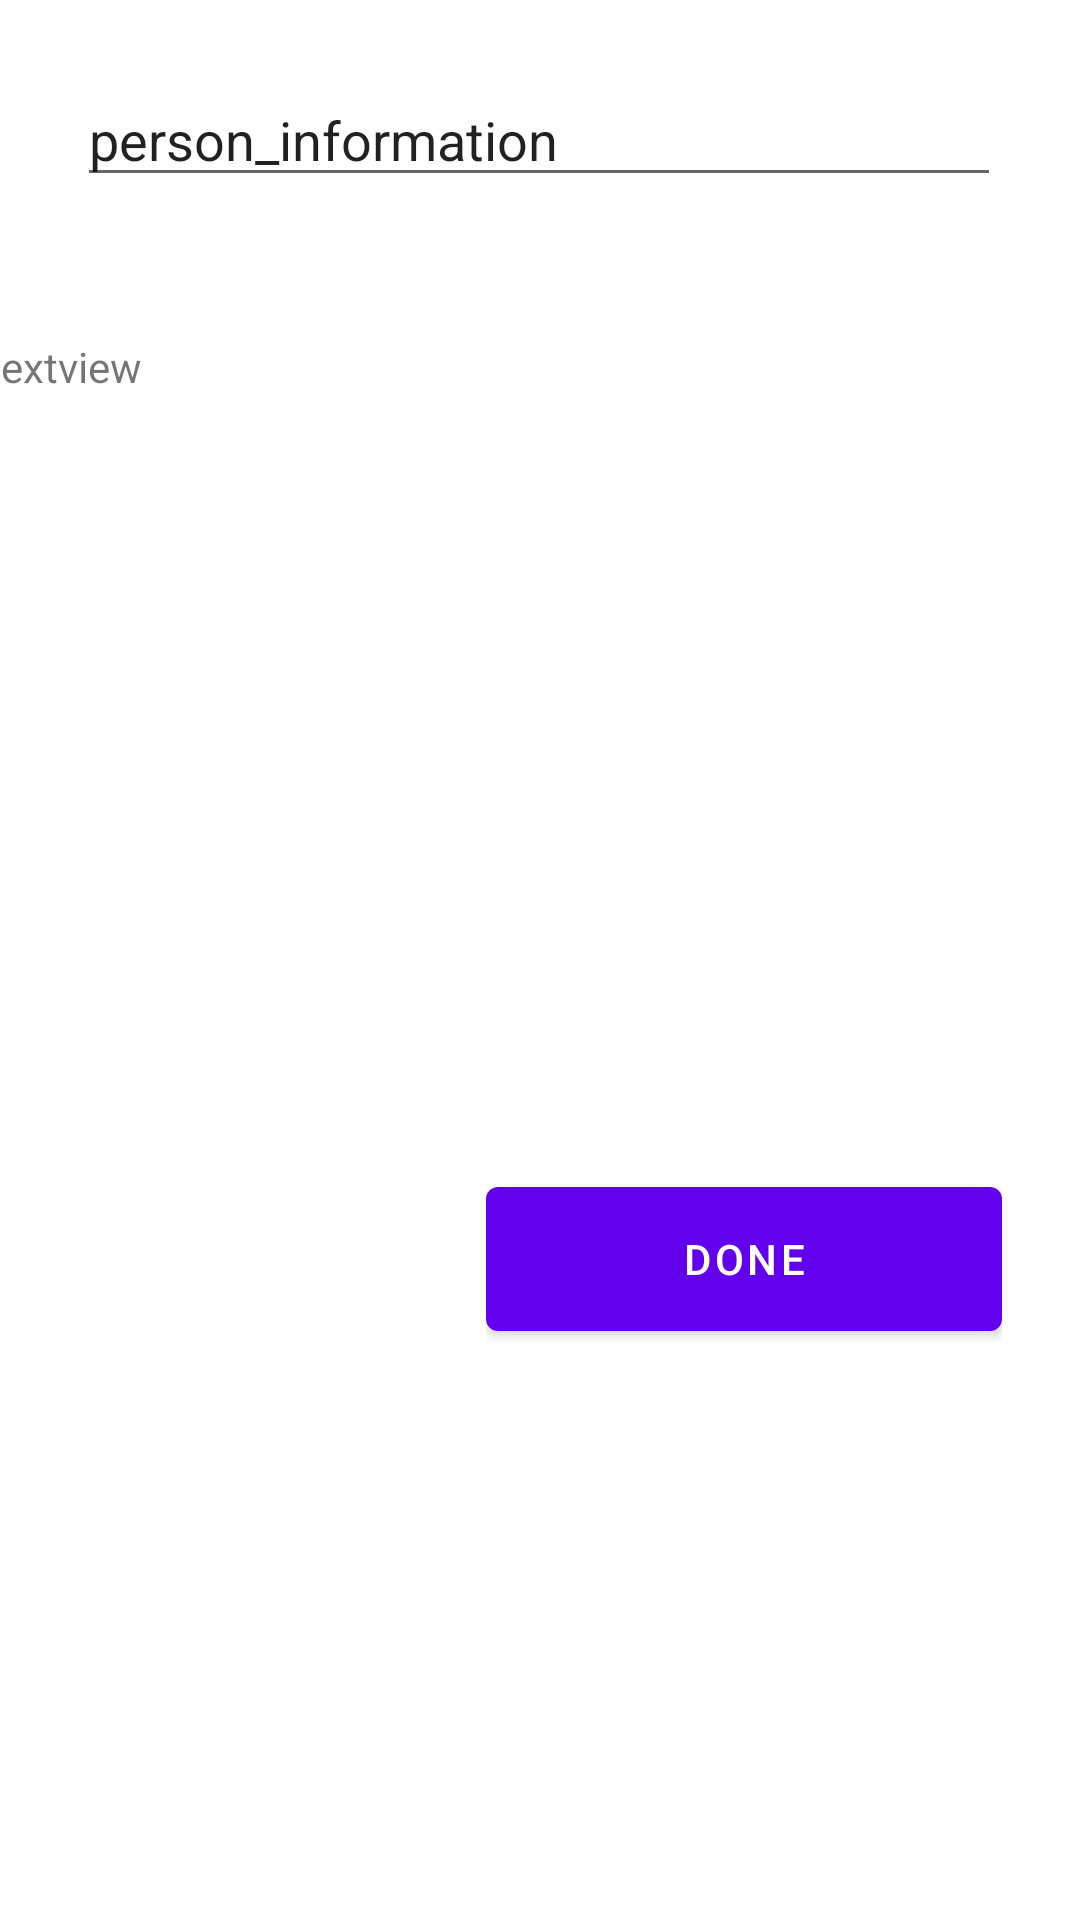

This screen was rendered from an Android layout file. Write that file and the resources it references.
<!-- AndroidManifest.xml: application theme Theme.Harmony -->
<!-- res/layout/activity_person_information.xml -->
<?xml version="1.0" encoding="utf-8"?>
<androidx.constraintlayout.widget.ConstraintLayout xmlns:android="http://schemas.android.com/apk/res/android"
    xmlns:app="http://schemas.android.com/apk/res-auto"
    xmlns:tools="http://schemas.android.com/tools"
    android:layout_width="match_parent"
    android:layout_height="match_parent"
    tools:context=".PersonInformation">

    <LinearLayout
        android:id="@+id/linearLayout4"
        android:layout_width="308dp"
        android:layout_height="71dp"
        android:orientation="horizontal"
        app:layout_constraintBottom_toBottomOf="parent"
        app:layout_constraintEnd_toEndOf="parent"
        app:layout_constraintHorizontal_bias="0.495"
        app:layout_constraintStart_toStartOf="parent"
        app:layout_constraintTop_toTopOf="parent"
        app:layout_constraintVertical_bias="0.043">

        <EditText
            android:id="@+id/editTextTextPersonName11"
            android:layout_width="0dp"
            android:layout_height="wrap_content"
            android:layout_weight="1"
            android:ems="10"
            android:inputType="textPersonName"
            android:text="person_information"
            android:autofillHints=""
            tools:ignore="LabelFor" />
    </LinearLayout>

    <LinearLayout
        android:id="@+id/linearLayout3"
        android:layout_width="378dp"
        android:layout_height="240dp"
        android:orientation="horizontal"
        app:layout_constraintBottom_toBottomOf="parent"
        app:layout_constraintEnd_toEndOf="parent"
        app:layout_constraintHorizontal_bias="0.277"
        app:layout_constraintStart_toStartOf="parent"
        app:layout_constraintTop_toTopOf="parent"
        app:layout_constraintVertical_bias="0.282">

        <TextView
            android:id="@+id/textView5"
            android:layout_width="match_parent"
            android:layout_height="match_parent"
            android:text="textview" />
    </LinearLayout>

    <LinearLayout
        android:layout_width="172dp"
        android:layout_height="60dp"
        android:orientation="horizontal"
        app:layout_constraintBottom_toBottomOf="parent"
        app:layout_constraintEnd_toEndOf="parent"
        app:layout_constraintHorizontal_bias="0.861"
        app:layout_constraintStart_toStartOf="parent"
        app:layout_constraintTop_toTopOf="parent"
        app:layout_constraintVertical_bias="0.672">

        <Button
            android:id="@+id/Done"
            android:layout_width="0dp"
            android:layout_height="match_parent"
            android:layout_weight="1"
            android:text="done" />
    </LinearLayout>

</androidx.constraintlayout.widget.ConstraintLayout>
<!-- resources referenced by this layout -->
<resources>
  <style name="Theme.Harmony" parent="Theme.MaterialComponents.DayNight.DarkActionBar">
          
          <item name="colorPrimary">@color/purple_500</item>
          <item name="colorPrimaryVariant">@color/purple_700</item>
          <item name="colorOnPrimary">@color/white</item>
          
          <item name="colorSecondary">@color/teal_200</item>
          <item name="colorSecondaryVariant">@color/teal_700</item>
          <item name="colorOnSecondary">@color/black</item>
         
          <item name="android:statusBarColor" tools:targetApi="l">?attr/colorPrimaryVariant</item>
          
      </style>
  <!-- not gathered from this repository: default colours our renderer supplied (Android Studio template values) -->
  <color name="purple_500">#FF6200EE</color>
  <color name="purple_700">#FF3700B3</color>
  <color name="teal_200">#FF03DAC5</color>
  <color name="teal_700">#FF018786</color>
  <color name="black">#FF000000</color>
  <color name="white">#FFFFFFFF</color>
</resources>
